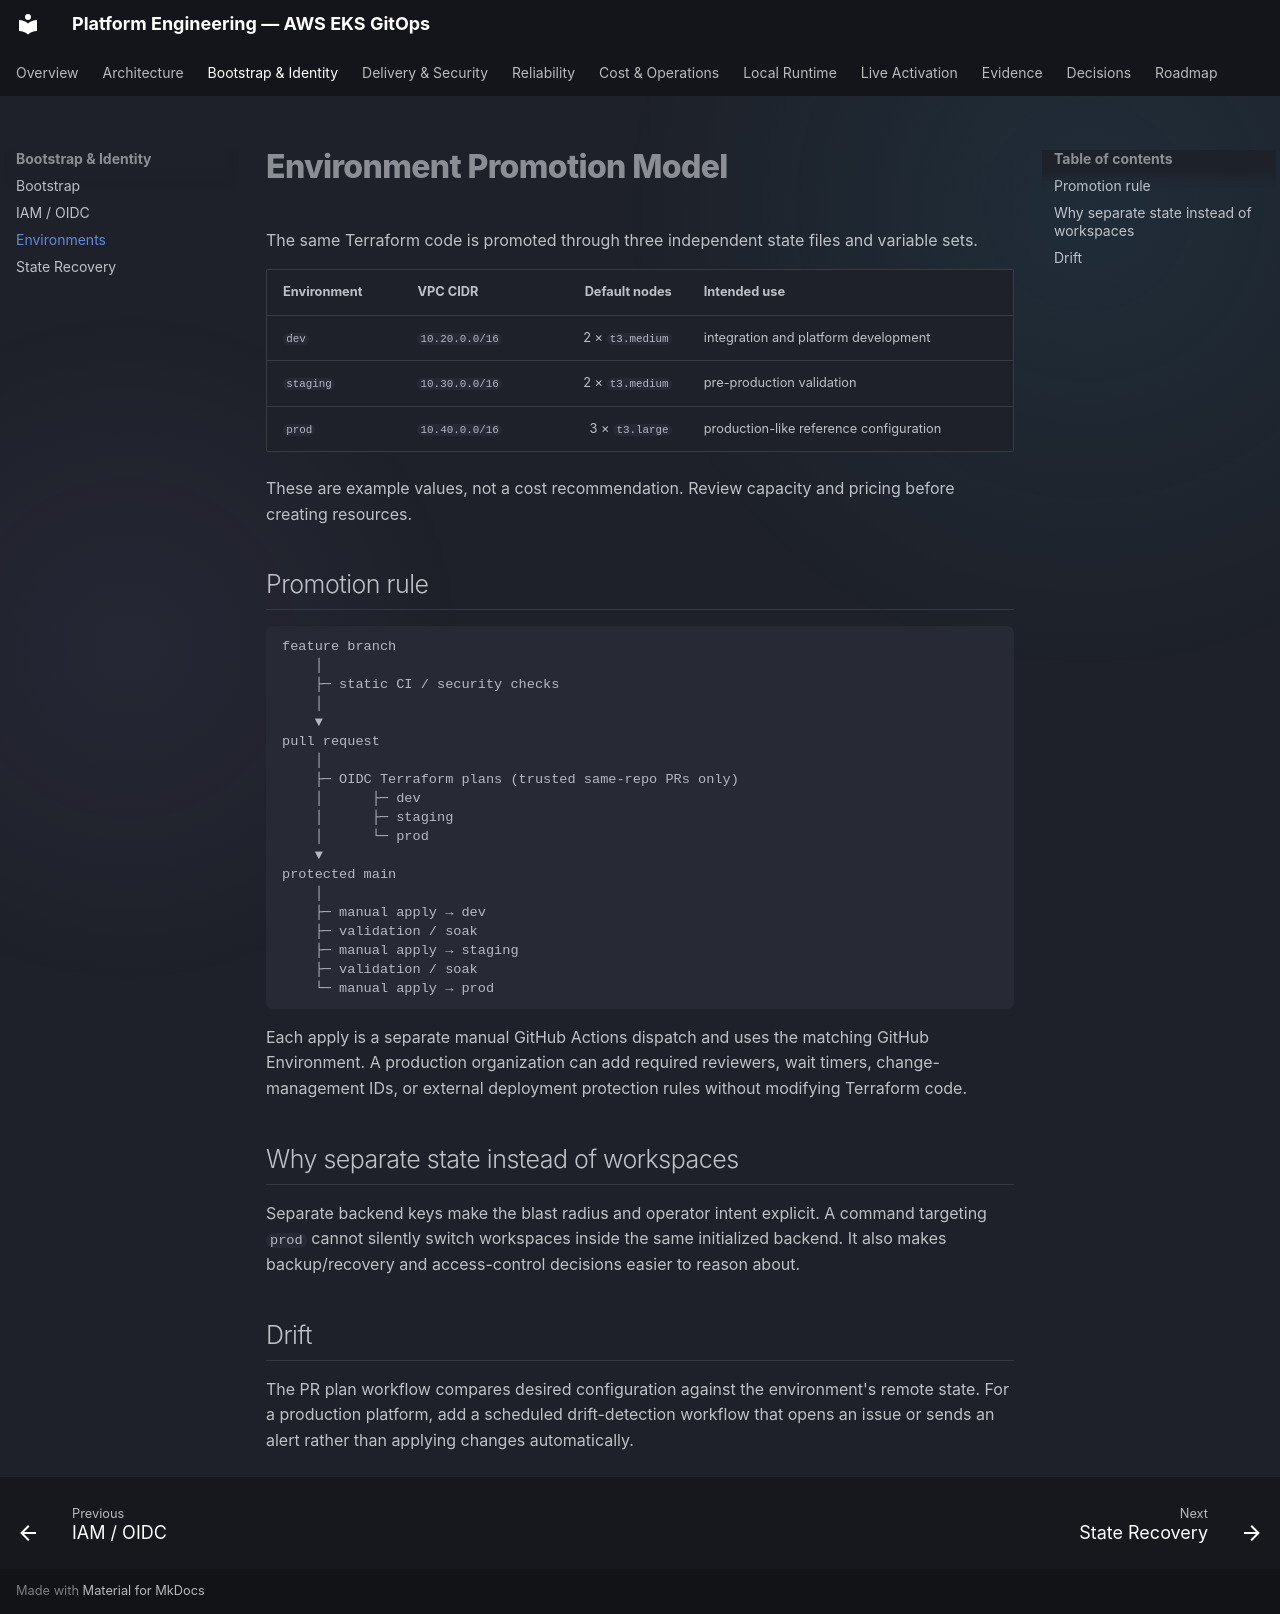

repository: fadyy2k/platform-engineering-eks-gitops · page: ENVIRONMENTS/index.html · generator: mkdocs

# Environment Promotion Model

The same Terraform code is promoted through three independent state files and variable sets.

| Environment | VPC CIDR | Default nodes | Intended use |
| --- | --- | ---: | --- |
| `dev` | `10.20.0.0/16` | 2 × `t3.medium` | integration and platform development |
| `staging` | `10.30.0.0/16` | 2 × `t3.medium` | pre-production validation |
| `prod` | `10.40.0.0/16` | 3 × `t3.large` | production-like reference configuration |

These are example values, not a cost recommendation. Review capacity and pricing before creating resources.

## Promotion rule

```text
feature branch
    │
    ├─ static CI / security checks
    │
    ▼
pull request
    │
    ├─ OIDC Terraform plans (trusted same-repo PRs only)
    │      ├─ dev
    │      ├─ staging
    │      └─ prod
    ▼
protected main
    │
    ├─ manual apply → dev
    ├─ validation / soak
    ├─ manual apply → staging
    ├─ validation / soak
    └─ manual apply → prod
```

Each apply is a separate manual GitHub Actions dispatch and uses the matching GitHub Environment. A production organization can add required reviewers, wait timers, change-management IDs, or external deployment protection rules without modifying Terraform code.

## Why separate state instead of workspaces

Separate backend keys make the blast radius and operator intent explicit. A command targeting `prod` cannot silently switch workspaces inside the same initialized backend. It also makes backup/recovery and access-control decisions easier to reason about.

## Drift

The PR plan workflow compares desired configuration against the environment's remote state. For a production platform, add a scheduled drift-detection workflow that opens an issue or sends an alert rather than applying changes automatically.
